5-way image classification set "dataset" from GitHub (AlyonaChep/bird-identification-system); label vocabulary: blackbird, blue tit, great tit, robin, sparrow.

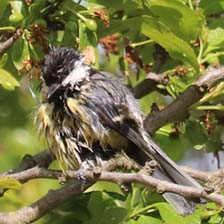
Label: great tit

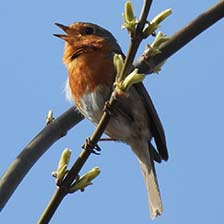
Label: robin

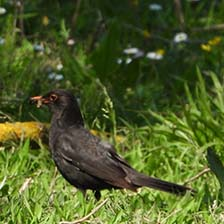
Label: blackbird

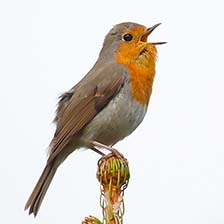
Label: robin

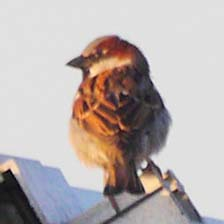
Label: sparrow

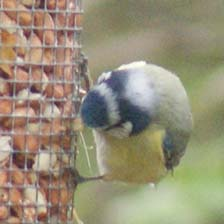
Label: blue tit
